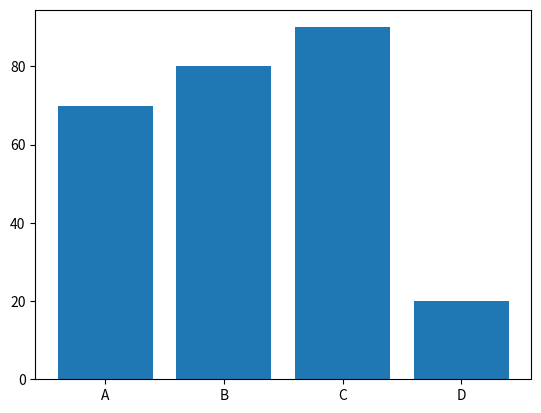

Python code for this plot:
import matplotlib.pyplot as plt
students=["A","B","C","D"]
marks=[70,80,90,20]
plt.bar(students,marks)
plt.show()
